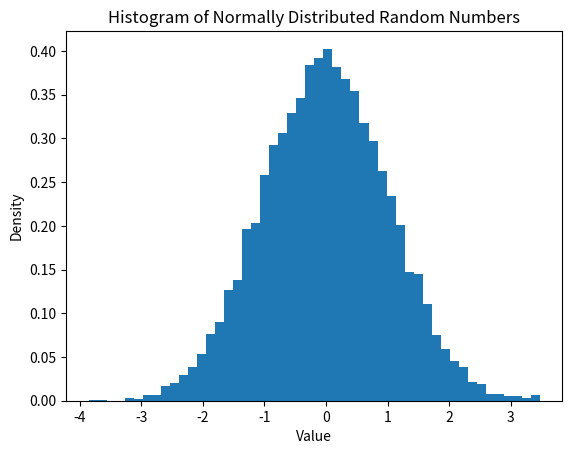

The matplotlib source for this figure:
import matplotlib.pyplot as plt
import numpy as np

numbers = np.random.normal(size=10000)
plt.hist(numbers, bins=50, density=True)
plt.title('Histogram of Normally Distributed Random Numbers')   
plt.xlabel('Value')
plt.ylabel('Density')   
plt.show()
